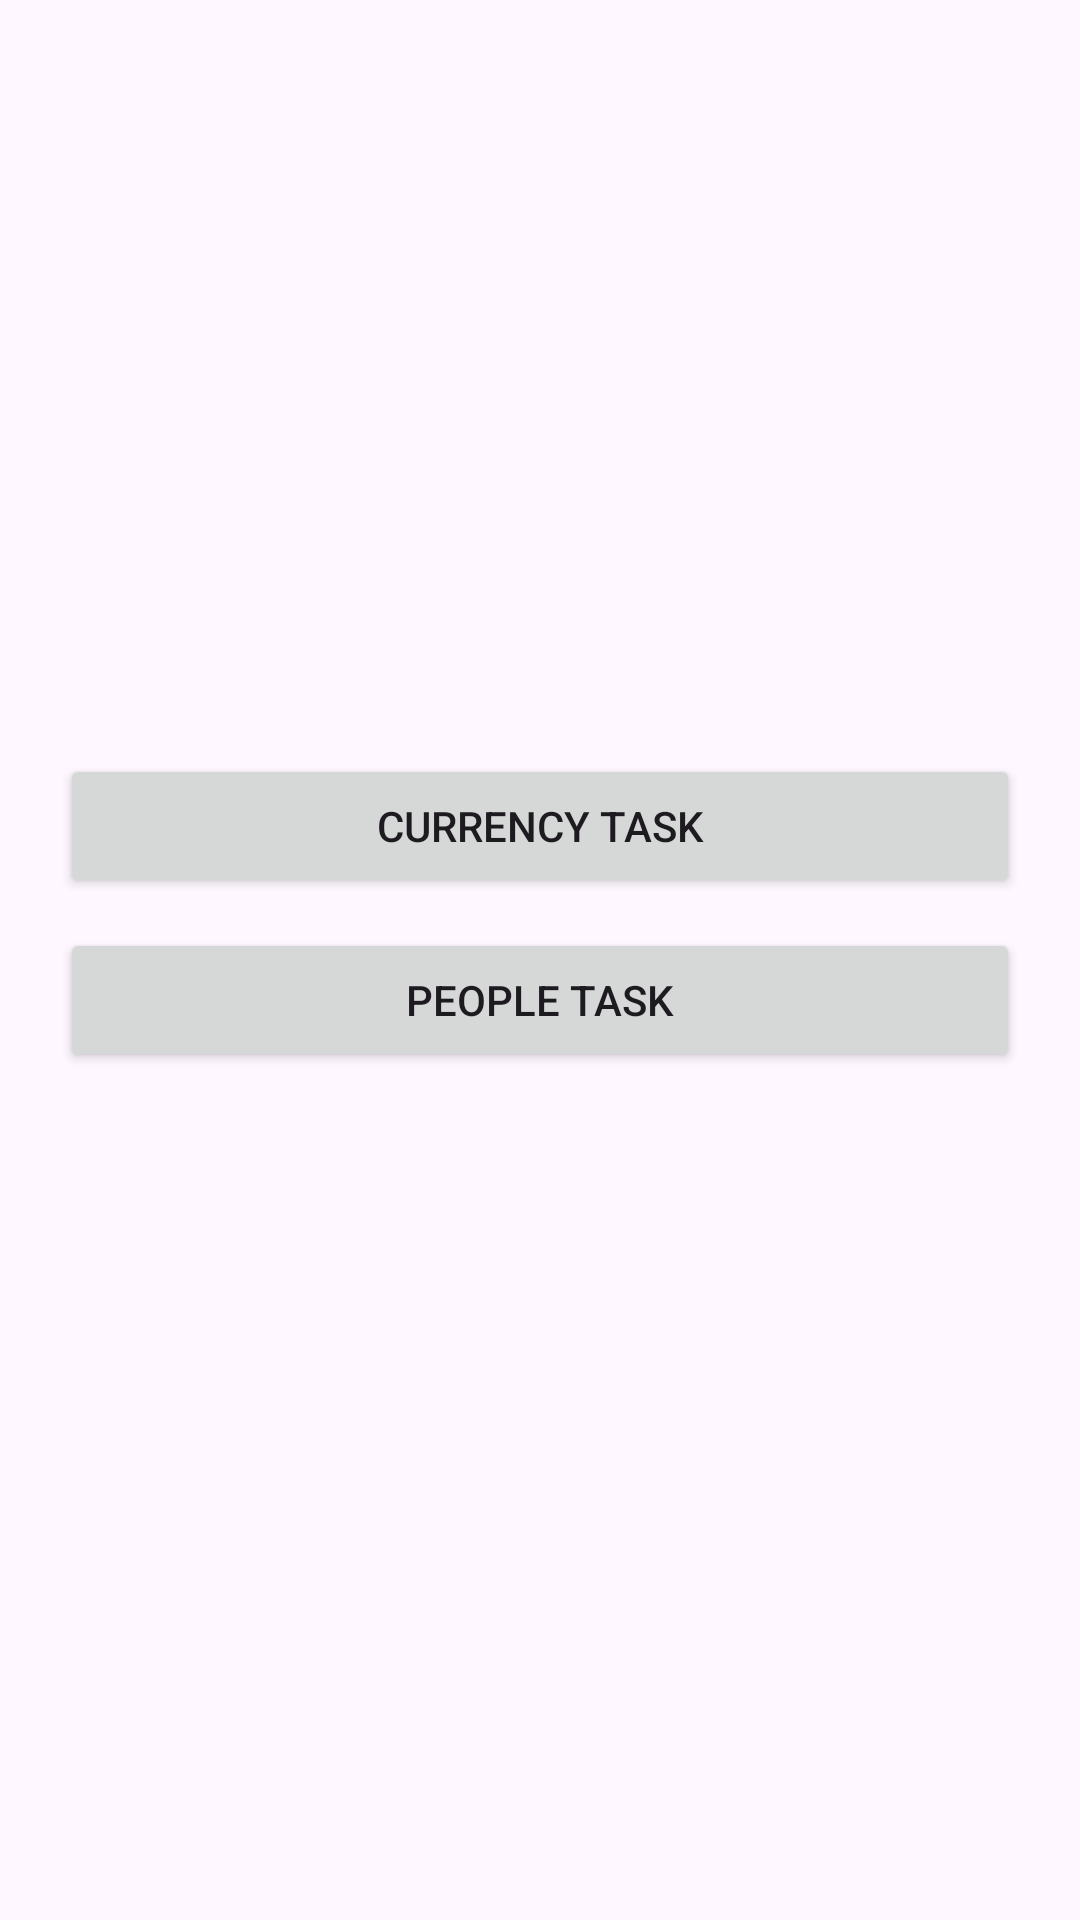

Here is an Android app screen rendered from its layout file. Give the layout XML and the strings, colors and styles it references.
<!-- AndroidManifest.xml: application theme Theme.GoldenPayTask -->
<!-- res/layout/fragment_home.xml -->
<?xml version="1.0" encoding="utf-8"?>
<androidx.constraintlayout.widget.ConstraintLayout xmlns:android="http://schemas.android.com/apk/res/android"
    xmlns:tools="http://schemas.android.com/tools"
    android:layout_width="match_parent"
    android:layout_height="match_parent"
    xmlns:app="http://schemas.android.com/apk/res-auto"
    android:padding="20dp"
    tools:context=".home.HomeFragment">


    <Button
        android:id="@+id/btn_currency"
        android:layout_width="match_parent"
        android:layout_height="wrap_content"
        android:text="Currency task"
        app:layout_constraintBottom_toBottomOf="parent"
        app:layout_constraintEnd_toEndOf="parent"
        app:layout_constraintHorizontal_bias="1.0"
        app:layout_constraintStart_toStartOf="parent"
        app:layout_constraintTop_toTopOf="parent"
        app:layout_constraintVertical_bias="0.419" />

    <Button
        android:id="@+id/btn_people"
        android:layout_width="match_parent"
        android:layout_height="wrap_content"
        android:layout_marginTop="10dp"
        android:text="People task"
        app:layout_constraintEnd_toEndOf="parent"
        app:layout_constraintStart_toStartOf="parent"
        app:layout_constraintTop_toBottomOf="@+id/btn_currency" />

</androidx.constraintlayout.widget.ConstraintLayout>
<!-- resources referenced by this layout -->
<resources>
  <style name="Theme.GoldenPayTask" parent="Base.Theme.GoldenPayTask" />
  <style name="Base.Theme.GoldenPayTask" parent="Theme.Material3.DayNight.NoActionBar">
          
          
      </style>
</resources>
